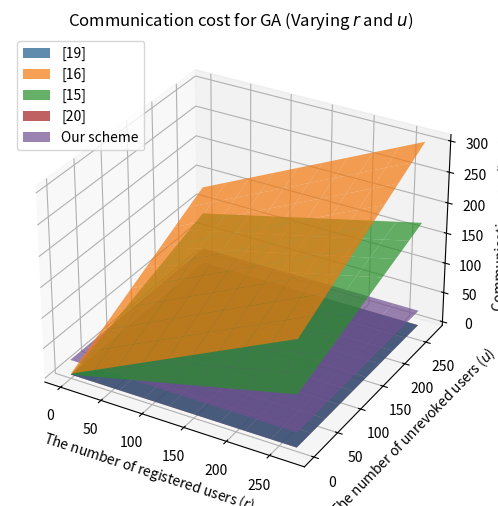
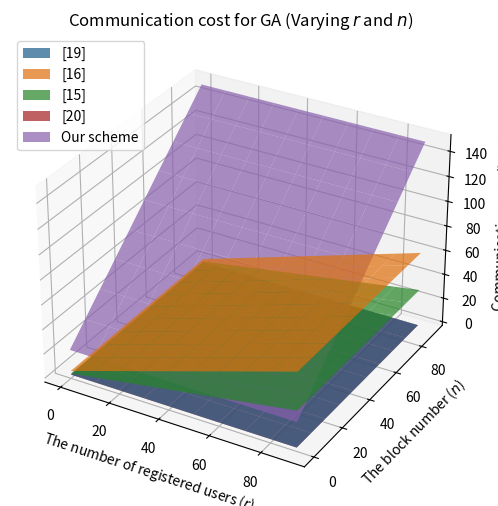
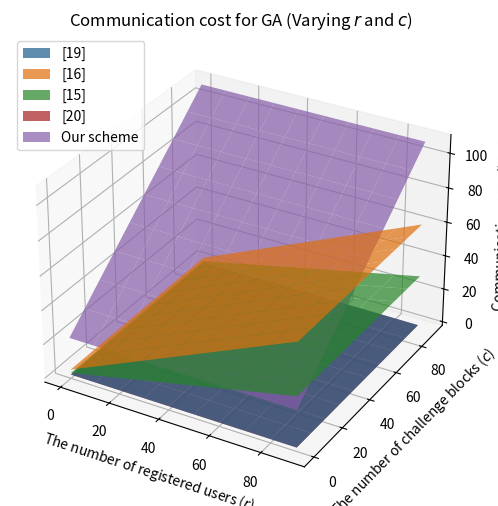
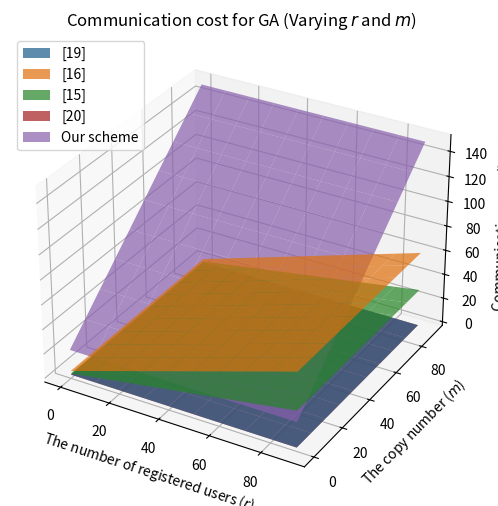
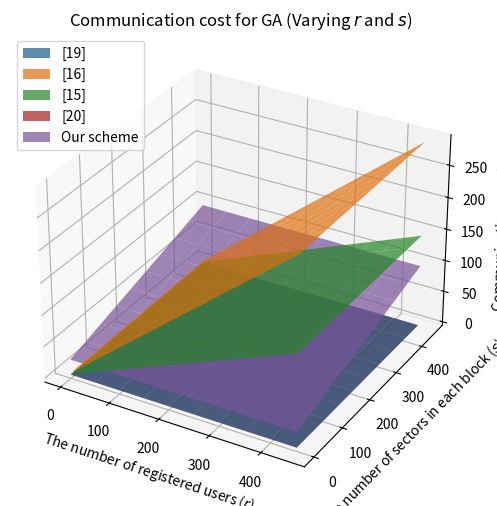
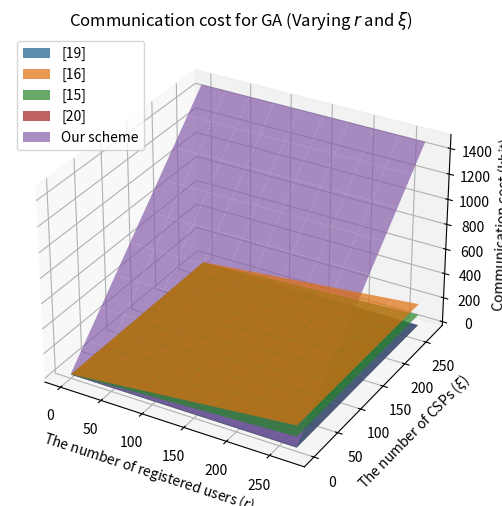
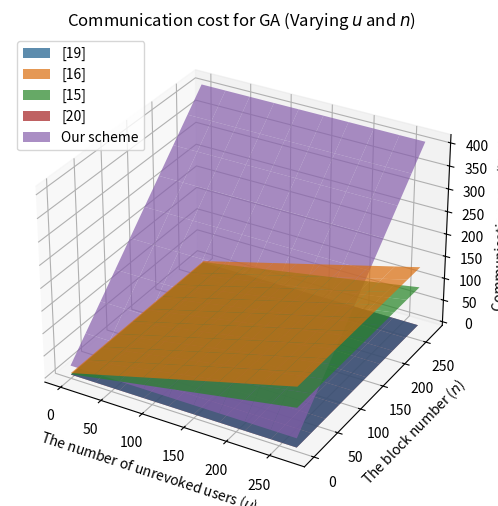
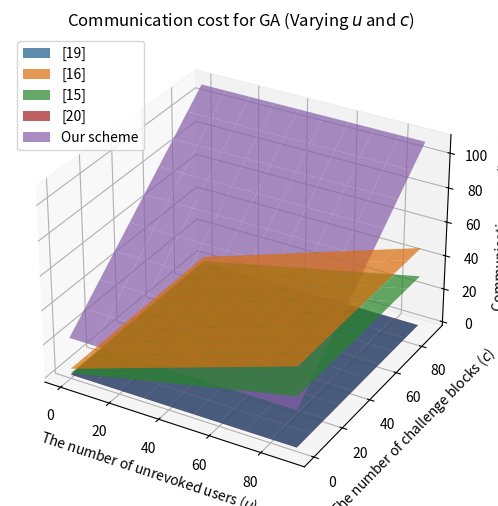
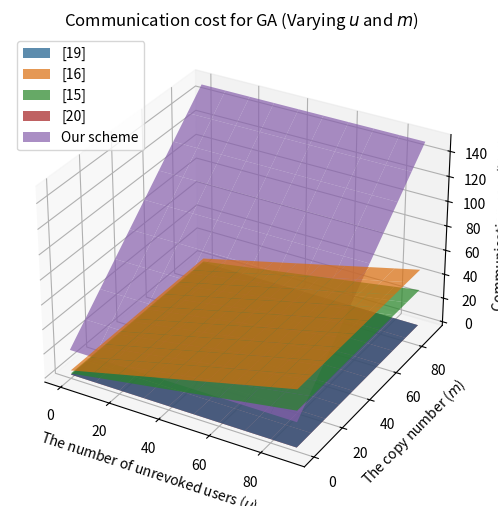
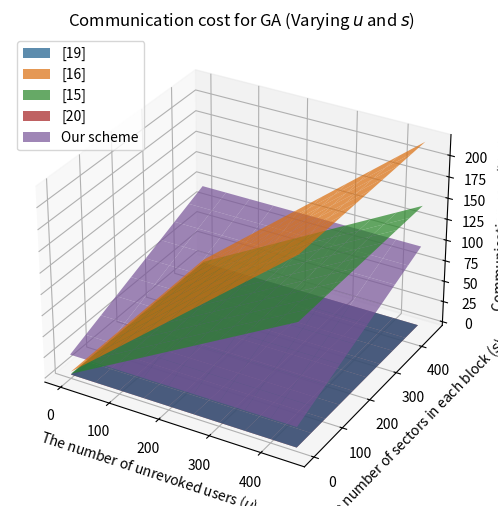
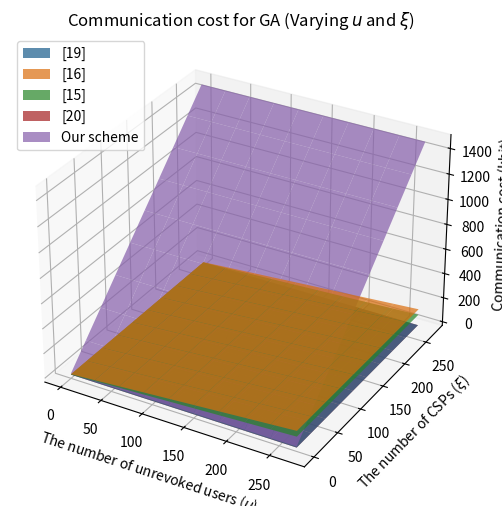

Write the Python code that produced these figures, in order.
import matplotlib.pyplot as plt
import numpy as np

# Communication costs for different operations (in bits)
communication_costs = {
    '|G|'   : 160,        # The size of an element in G 
    '|GT|'  : 160,        # The size of an element in GT
    '|Zp|'  : 160,        # The size of an element in Zp
    '|sig|' : 160,        # The length of the digital signature
    '|id|'  : 40,         # The size of the user id 
}

def calc_GA_costs(r, u, n, c, m, s, ξ):
    # Pre-calculate common terms
    G = communication_costs['|G|']
    Gt = communication_costs['|GT|']
    Zp = communication_costs['|Zp|']
    sig = communication_costs['|sig|']
    id_size = communication_costs['|id|']

    # MW2023: Multi-writer 2023 [19]
    mw2023_cost = id_size

    # MW2019: Multi-writer 2019 [16]
    mw2019_cost = (((2 * r) + (2 * u) + 8) * G) + ((r + 2) * Gt) + ((r + u) * Zp)

    # MC2023: Multi-copy 2023 [15]
    mc2023_cost = ((r + u) * G) + ((r + u) * Zp)

    # MC2022: Multi-copy 2022 [20]
    mc2022_cost = 0 

    # Our scheme
    our_scheme_cost = id_size + (((n * m) + (8 * ξ) + m + 7) * G) + (((2 * ξ) + 2) * Gt) \
    + (ξ * sig) + (((n * m) + (ξ * n) + (2 * ξ * c) + (14 * ξ) + (2 * m) + s + 14) * Zp)

    return mw2023_cost, mw2019_cost, mc2023_cost, mc2022_cost, our_scheme_cost

def create_3d_plot(X, Y, Z_values, x_label, y_label, z_label, title, legends):
    fig = plt.figure(figsize=(8, 6))
    ax = fig.add_subplot(111, projection='3d')

    for Z, label in zip(Z_values, legends):
        ax.plot_surface(X, Y, Z, label=label, alpha=0.7)

    ax.set_xlabel(x_label)
    ax.set_ylabel(y_label)
    ax.set_zlabel(z_label)
    ax.set_title(title)
    ax.legend()
    ax.grid(True)
    plt.show()

def varying_parameters(x_values, y_values, x_label, y_label, title, varying_params):
    # Prepare 2D arrays to store costs
    mw2023_costs = np.zeros((len(x_values), len(y_values)))
    mw2019_costs = np.zeros((len(x_values), len(y_values)))
    mc2023_costs = np.zeros((len(x_values), len(y_values)))
    mc2022_costs = np.zeros((len(x_values), len(y_values)))
    our_scheme_costs = np.zeros((len(x_values), len(y_values)))

    for i, x in enumerate(x_values):
        for j, y in enumerate(y_values):
            params = varying_params.copy()
            params[x_label] = x
            params[y_label] = y
            
            mw2023_cost, mw2019_cost, mc2023_cost, mc2022_cost, our_scheme_cost = calc_GA_costs(
                r=params.get('The number of registered users ($r$)', 3), 
                u=params.get('The number of unrevoked users ($u$)', 3), 
                n=params.get('The block number ($n$)', 3), 
                c=params.get('The number of challenge blocks ($c$)', 3), 
                m=params.get('The copy number ($m$)', 3), 
                s=params.get('The number of sectors in each block ($s$)', 3), 
                ξ=params.get('The number of CSPs ($ξ$)', 3)
            )
            
            # Compute the costs for GA
            mw2023_costs[i, j] = mw2023_cost / 1000             # Convert bits to kilobits
            mw2019_costs[i, j] = mw2019_cost / 1000             # Convert bits to kilobits
            mc2023_costs[i, j] = mc2023_cost / 1000             # Convert bits to kilobits
            mc2022_costs[i, j] = mc2022_cost / 1000             # Convert bits to kilobits
            our_scheme_costs[i, j] = our_scheme_cost / 1000     # Convert bits to kilobits

    # Create meshgrid for x_values and y_values
    X, Y = np.meshgrid(x_values, y_values)
    
    # Plot the surfaces
    create_3d_plot(X, Y, [mw2023_costs.T, mw2019_costs.T, mc2023_costs.T, mc2022_costs.T, our_scheme_costs.T],
                   x_label, y_label, 'Communication cost (kbit)', title,
                   ['[19]', '[16]', '[15]', '[20]', 'Our scheme'])

def varying_r_and_u():
    # Parameters for GA
    r_values = list(range(0, 300, 30))  # From 0 to 300 with step 30
    u_values = list(range(0, 300, 30))  # From 0 to 300 with step 30

    varying_parameters(r_values, u_values, 'The number of registered users ($r$)'
                       , 'The number of unrevoked users ($u$)', 
                       'Communication cost for GA (Varying $r$ and $u$)', 
                       {'n': 3, 'c': 3, 'm': 3, 's': 3, 'ξ': 3})

def varying_r_and_n():
    # Parameters for GA
    r_values = list(range(0, 100, 10))  # From 0 to 100 with step 10
    n_values = list(range(0, 100, 10))  # From 0 to 100 with step 10

    varying_parameters(r_values, n_values, 'The number of registered users ($r$)'
                       , 'The block number ($n$)', 
                       'Communication cost for GA (Varying $r$ and $n$)', 
                       {'u': 3, 'c': 3, 'm': 3, 's': 3, 'ξ': 3})
    
def varying_r_and_c():
    # Parameters for GA
    r_values = list(range(0, 100, 10))  # From 0 to 100 with step 10
    c_values = list(range(0, 100, 10))  # From 0 to 100 with step 10

    varying_parameters(r_values, c_values, 'The number of registered users ($r$)'
                       , 'The number of challenge blocks ($c$)', 
                       'Communication cost for GA (Varying $r$ and $c$)', 
                       {'u': 3, 'n': 3, 'm': 3, 's': 3, 'ξ': 3})
    
def varying_r_and_m():
    # Parameters for GA
    r_values = list(range(0, 100, 10))  # From 0 to 100 with step 10
    m_values = list(range(0, 100, 10))  # From 0 to 100 with step 10

    varying_parameters(r_values, m_values, 'The number of registered users ($r$)'
                       , 'The copy number ($m$)', 
                       'Communication cost for GA (Varying $r$ and $m$)', 
                       {'u': 3, 'n': 3, 'c': 3, 's': 3, 'ξ': 3})

def varying_r_and_s():
    # Parameters for GA
    r_values = list(range(0, 500, 50))  # From 0 to 500 with step 50
    s_values = list(range(0, 500, 50))  # From 0 to 500 with step 50

    varying_parameters(r_values, s_values, 'The number of registered users ($r$)'
                       , 'The number of sectors in each block ($s$)', 
                       'Communication cost for GA (Varying $r$ and $s$)', 
                       {'u': 3, 'n': 3, 'c': 3, 'm': 3, 'ξ': 3})
    
def varying_r_and_ξ():
    # Parameters for GA
    r_values = list(range(0, 300, 30))  # From 0 to 300 with step 30
    ξ_values = list(range(0, 300, 30))  # From 0 to 300 with step 30

    varying_parameters(r_values, ξ_values, 'The number of registered users ($r$)'
                       , 'The number of CSPs ($ξ$)', 
                       'Communication cost for GA (Varying $r$ and $ξ$)', 
                       {'u': 3, 'n': 3, 'c': 3, 'm': 3, 's': 3})

def varying_u_and_n():
    # Parameters for GA
    u_values = list(range(0, 300, 30))  # From 0 to 300 with step 30
    n_values = list(range(0, 300, 30))  # From 0 to 300 with step 30

    varying_parameters(u_values, n_values, 'The number of unrevoked users ($u$)'
                       , 'The block number ($n$)', 
                       'Communication cost for GA (Varying $u$ and $n$)', 
                       {'r': 3, 'c': 3, 'm': 3, 's': 3, 'ξ': 3})
    
def varying_u_and_c():
    # Parameters for GA
    u_values = list(range(0, 100, 10))  # From 0 to 100 with step 10
    c_values = list(range(0, 100, 10))  # From 0 to 100 with step 10

    varying_parameters(u_values, c_values, 'The number of unrevoked users ($u$)'
                       , 'The number of challenge blocks ($c$)', 
                       'Communication cost for GA (Varying $u$ and $c$)', 
                       {'r': 3, 'n': 3, 'm': 3, 's': 3, 'ξ': 3})
    
def varying_u_and_m():
    # Parameters for GA
    u_values = list(range(0, 100, 10))  # From 0 to 100 with step 10
    m_values = list(range(0, 100, 10))  # From 0 to 100 with step 10

    varying_parameters(u_values, m_values, 'The number of unrevoked users ($u$)'
                       , 'The copy number ($m$)', 
                       'Communication cost for GA (Varying $u$ and $m$)', 
                       {'r': 3, 'n': 3, 'c': 3, 's': 3, 'ξ': 3})
    
def varying_u_and_s():
    # Parameters for GA
    u_values = list(range(0, 500, 50))  # From 0 to 500 with step 50
    s_values = list(range(0, 500, 50))  # From 0 to 500 with step 50

    varying_parameters(u_values, s_values, 'The number of unrevoked users ($u$)'
                       , 'The number of sectors in each block ($s$)', 
                       'Communication cost for GA (Varying $u$ and $s$)', 
                       {'r': 3, 'n': 3, 'c': 3, 'm': 3, 'ξ': 3})

def varying_u_and_ξ():
    # Parameters for GA
    u_values = list(range(0, 300, 30))  # From 0 to 300 with step 30
    ξ_values = list(range(0, 300, 30))  # From 0 to 300 with step 30

    varying_parameters(u_values, ξ_values, 'The number of unrevoked users ($u$)'
                       , 'The number of CSPs ($ξ$)', 
                       'Communication cost for GA (Varying $u$ and $ξ$)', 
                       {'r': 3, 'n': 3, 'c': 3, 'm': 3, 's': 3})
 
varying_r_and_u()       # Generates a plot for varying r and u
varying_r_and_n()       # Generates a plot for varying r and n
varying_r_and_c()       # Generates a plot for varying r and c
varying_r_and_m()       # Generates a plot for varying r and m
varying_r_and_s()       # Generates a plot for varying r and s
varying_r_and_ξ()       # Generates a plot for varying r and ξ
varying_u_and_n()       # Generates a plot for varying u and n
varying_u_and_c()       # Generates a plot for varying u and c
varying_u_and_m()       # Generates a plot for varying u and m
varying_u_and_s()       # Generates a plot for varying u and s
varying_u_and_ξ()       # Generates a plot for varying u and ξ
